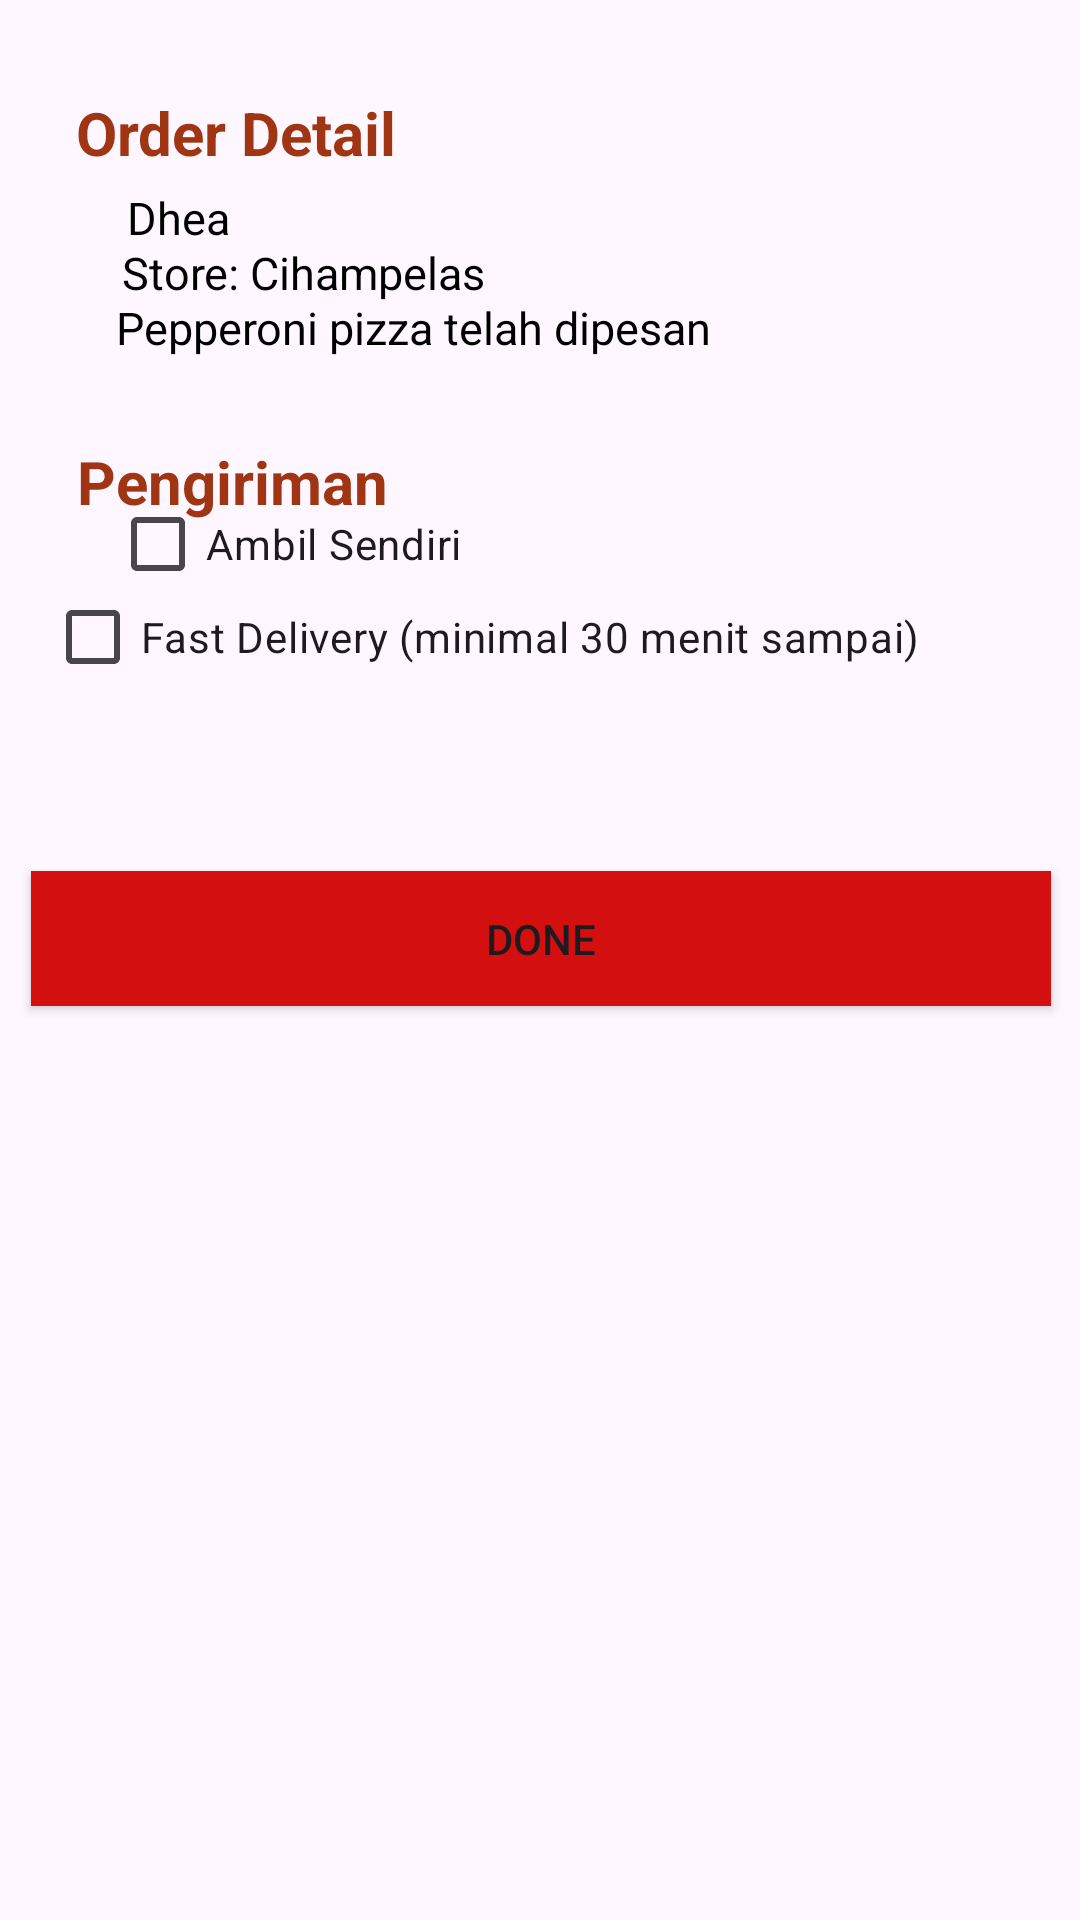

Here is an Android app screen rendered from its layout file. Give the layout XML and the strings, colors and styles it references.
<!-- AndroidManifest.xml: application theme Theme.LetsEat -->
<!-- res/layout/activity_tampilanlima.xml -->
<?xml version="1.0" encoding="utf-8"?>
<androidx.constraintlayout.widget.ConstraintLayout xmlns:android="http://schemas.android.com/apk/res/android"
    xmlns:app="http://schemas.android.com/apk/res-auto"
    xmlns:tools="http://schemas.android.com/tools"
    android:layout_width="match_parent"
    android:layout_height="match_parent"
    tools:context=".tampilanlima">


    <TextView
        android:id="@+id/text_order_detail"
        android:layout_width="wrap_content"
        android:layout_height="wrap_content"
        android:text="Order Detail"
        android:textColor="#9F3513"
        android:textSize="20dp"
        android:textStyle="bold"
        app:layout_constraintBottom_toBottomOf="parent"
        app:layout_constraintEnd_toEndOf="parent"
        app:layout_constraintHorizontal_bias="0.1"
        app:layout_constraintStart_toStartOf="parent"
        app:layout_constraintTop_toTopOf="parent"
        app:layout_constraintVertical_bias="0.05"
        tools:ignore="MissingConstraints" />

    <TextView
        android:id="@+id/text_asepket"
        android:layout_width="wrap_content"
        android:layout_height="17dp"
        android:gravity="start|top"
        android:hyphenationFrequency="full"
        android:text="Dhea"
        android:textAlignment="textStart"
        android:textColor="#000000"
        android:textSize="15dp"
        app:layout_constraintBottom_toBottomOf="parent"
        app:layout_constraintEnd_toEndOf="parent"
        app:layout_constraintHorizontal_bias="0.13"
        app:layout_constraintStart_toStartOf="parent"
        app:layout_constraintTop_toTopOf="parent"
        app:layout_constraintVertical_bias="0.1"
        tools:ignore="MissingConstraints" />

    <TextView
        android:id="@+id/text_storeket"
        android:layout_width="wrap_content"
        android:layout_height="wrap_content"
        android:gravity="start|top"
        android:hyphenationFrequency="full"
        android:text="Store: Cihampelas"
        android:textAlignment="textStart"
        android:textColor="#000000"
        android:textSize="15dp"
        app:layout_constraintBottom_toBottomOf="parent"
        app:layout_constraintEnd_toEndOf="parent"
        app:layout_constraintHorizontal_bias="0.17"
        app:layout_constraintStart_toStartOf="parent"
        app:layout_constraintTop_toTopOf="parent"
        app:layout_constraintVertical_bias="0.13"
        tools:ignore="MissingConstraints" />

    <TextView
        android:id="@+id/text_doneket"
        android:layout_width="wrap_content"
        android:layout_height="wrap_content"
        android:gravity="start|top"
        android:hyphenationFrequency="full"
        android:text="Pepperoni pizza telah dipesan"
        android:textAlignment="textStart"
        android:textColor="#000000"
        android:textSize="15dp"
        app:layout_constraintBottom_toBottomOf="parent"
        app:layout_constraintEnd_toEndOf="parent"
        app:layout_constraintHorizontal_bias="0.24"
        app:layout_constraintStart_toStartOf="parent"
        app:layout_constraintTop_toTopOf="parent"
        app:layout_constraintVertical_bias="0.16"
        tools:ignore="MissingConstraints" />

    <TextView
        android:id="@+id/text_pengiriman"
        android:layout_width="wrap_content"
        android:layout_height="wrap_content"
        android:text="Pengiriman"
        android:textColor="#9F3513"
        android:textSize="20dp"
        android:textStyle="bold"
        app:layout_constraintBottom_toBottomOf="parent"
        app:layout_constraintEnd_toEndOf="parent"
        app:layout_constraintHorizontal_bias="0.1"
        app:layout_constraintStart_toStartOf="parent"
        app:layout_constraintTop_toTopOf="parent"
        app:layout_constraintVertical_bias="0.24"
        tools:ignore="MissingConstraints" />


    <CheckBox
        android:id="@+id/checkBox1"
        android:layout_width="wrap_content"
        android:layout_height="wrap_content"
        android:layout_marginStart="1dp"
        android:layout_marginTop="2dp"
        android:layout_marginEnd="44dp"
        android:layout_marginBottom="202dp"
        android:text="Ambil Sendiri"
        app:layout_constraintBottom_toBottomOf="parent"
        app:layout_constraintEnd_toEndOf="parent"
        app:layout_constraintHorizontal_bias="0.180"
        app:layout_constraintStart_toStartOf="parent"
        app:layout_constraintTop_toTopOf="parent"
        app:layout_constraintVertical_bias="0.4"
        tools:ignore="MissingConstraints" />


    <CheckBox
        android:id="@+id/checkBox2"
        android:layout_width="wrap_content"
        android:layout_height="wrap_content"
        android:layout_marginStart="1dp"
        android:layout_marginTop="2dp"
        android:layout_marginEnd="44dp"
        android:layout_marginBottom="202dp"
        android:text="Fast Delivery (minimal 30 menit sampai)"
        app:layout_constraintBottom_toBottomOf="parent"
        app:layout_constraintEnd_toEndOf="parent"
        app:layout_constraintHorizontal_bias="0.60"
        app:layout_constraintStart_toStartOf="parent"
        app:layout_constraintTop_toTopOf="parent"
        app:layout_constraintVertical_bias="0.48"
        tools:ignore="MissingConstraints" />


    <Button
        android:id="@+id/donebutton"
        android:layout_width="340dp"
        android:layout_height="45dp"
        android:layout_marginTop="20dp"
        android:background="#D30F0F"
        android:text="Done"
        app:layout_constraintBottom_toBottomOf="parent"
        app:layout_constraintEnd_toEndOf="parent"
        app:layout_constraintHorizontal_bias="0.510"
        app:layout_constraintStart_toStartOf="parent"
        app:layout_constraintTop_toTopOf="parent"
        app:layout_constraintVertical_bias="0.47"
        tools:ignore="MissingConstraints" />




</androidx.constraintlayout.widget.ConstraintLayout>
<!-- resources referenced by this layout -->
<resources>
  <style name="Theme.LetsEat" parent="Base.Theme.LetsEat" />
  <style name="Base.Theme.LetsEat" parent="Theme.Material3.DayNight.NoActionBar">
          
          
      </style>
</resources>
